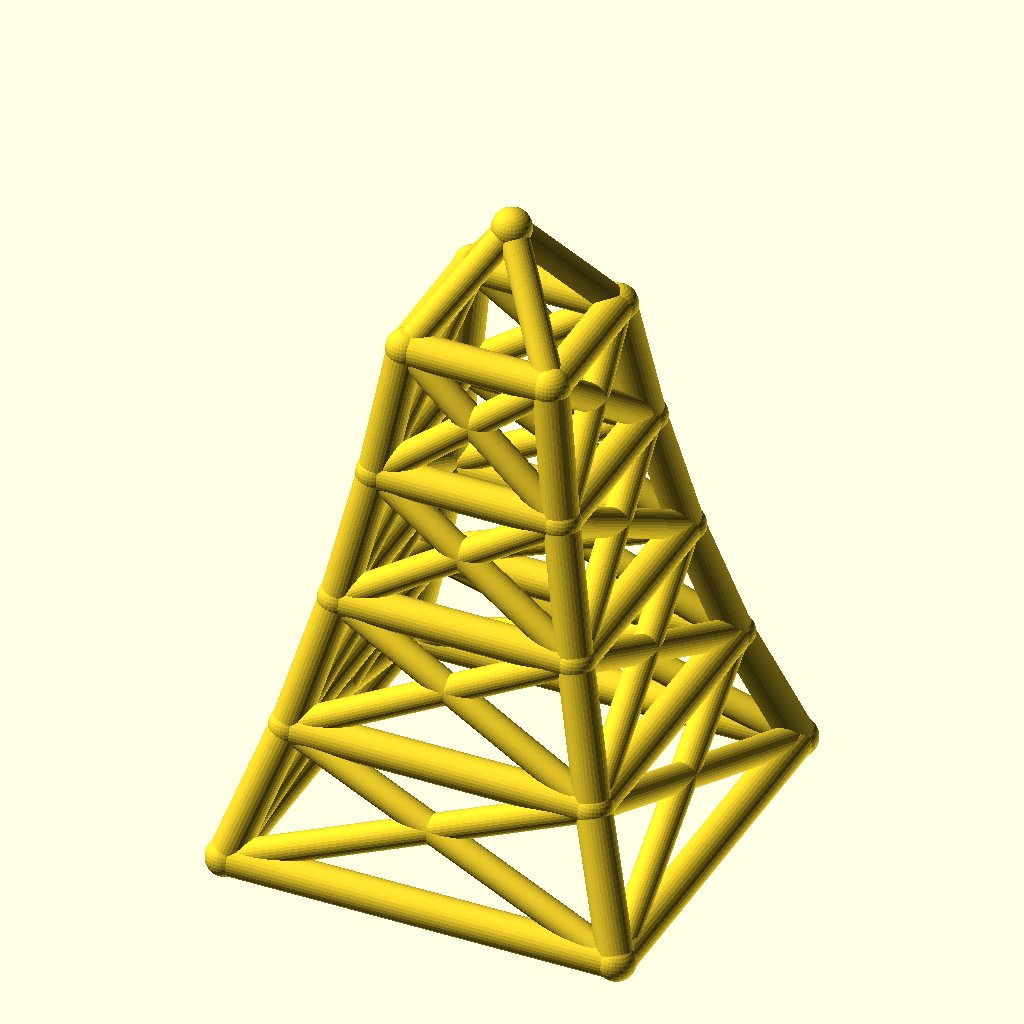
Cell 1: the model at its default parameters.
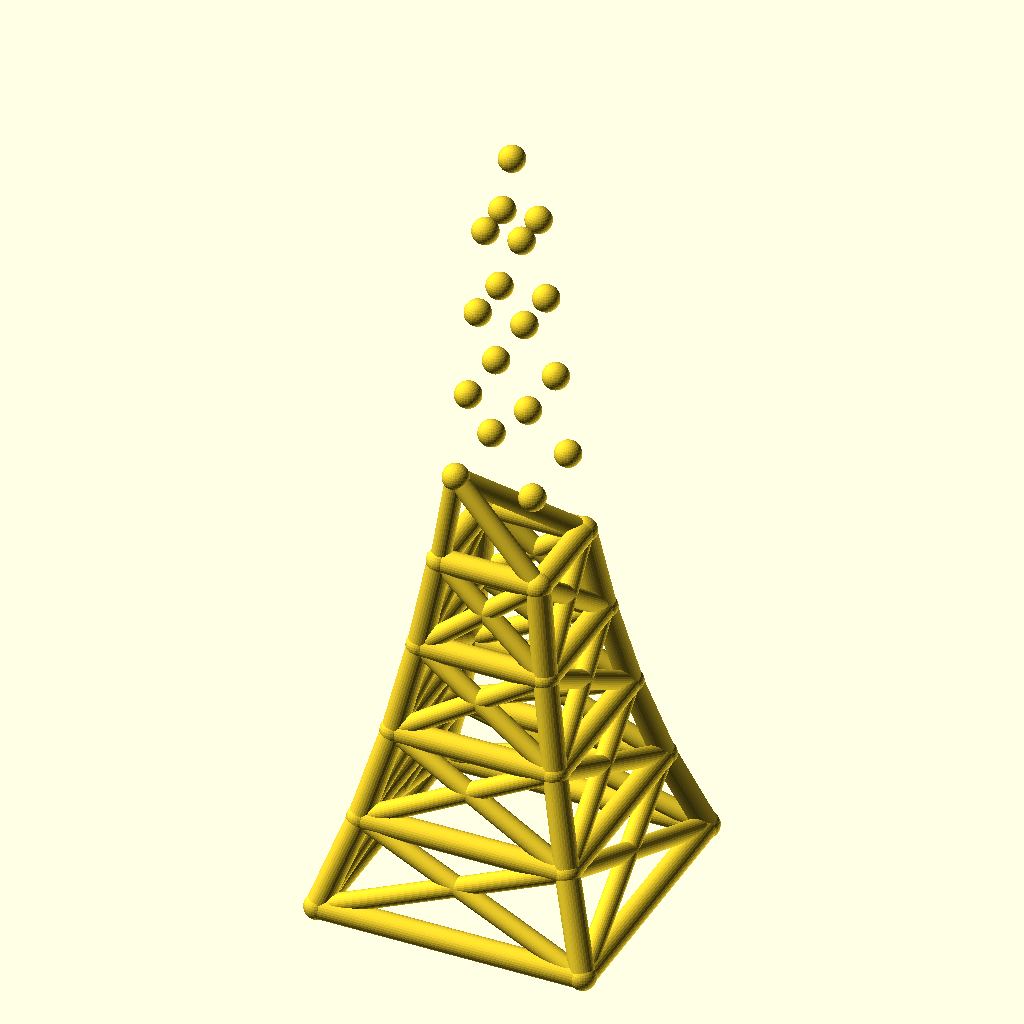
Cell 2: levels = 8 (everything else at default).
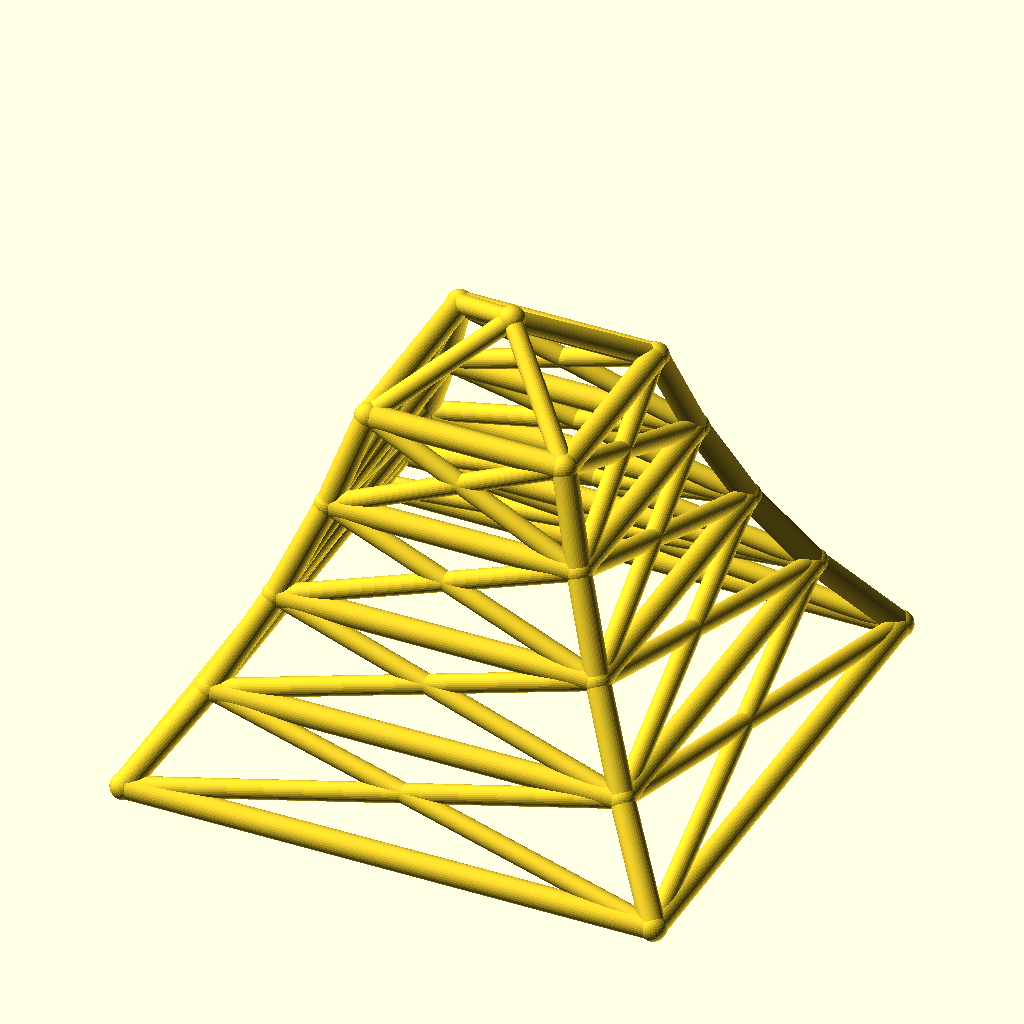
Cell 3: the same model with base_w = 180.
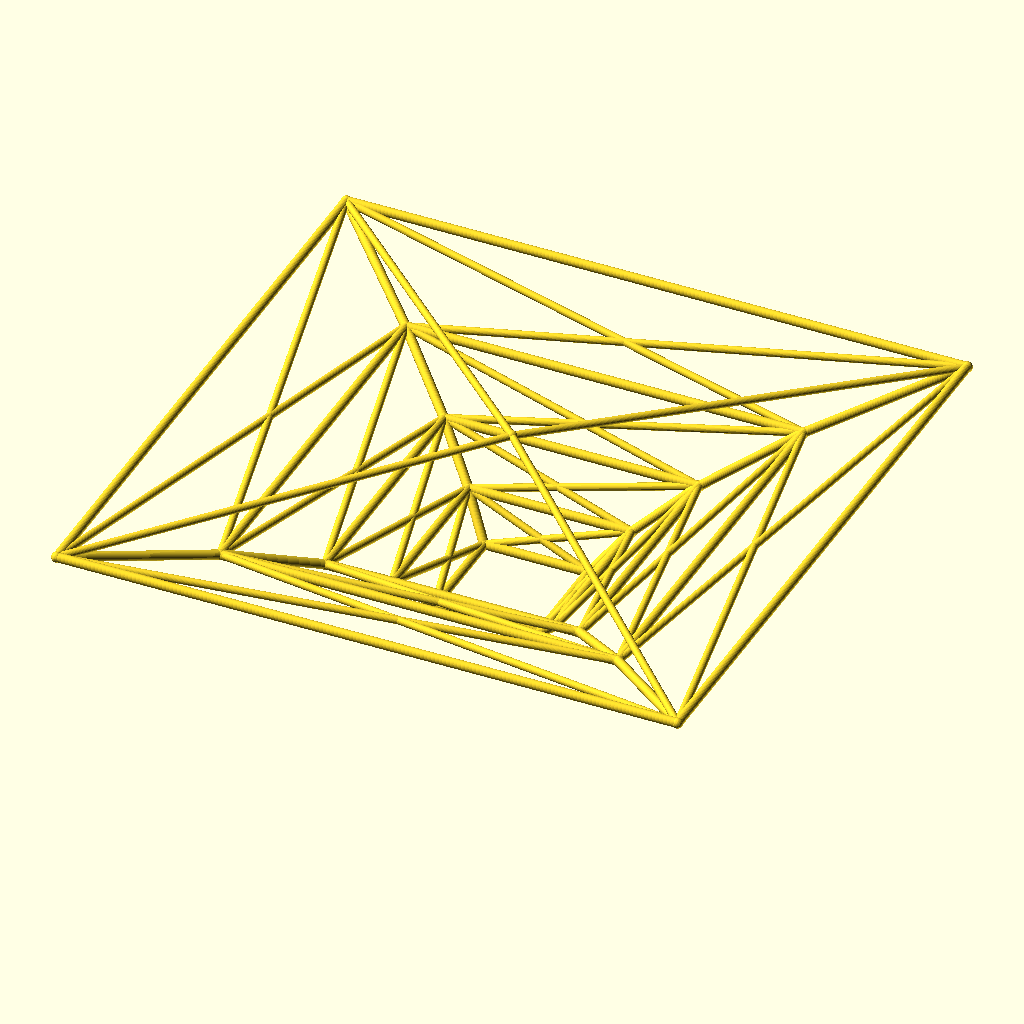
Cell 4 — taper set to 1.56, the other parameters unchanged.
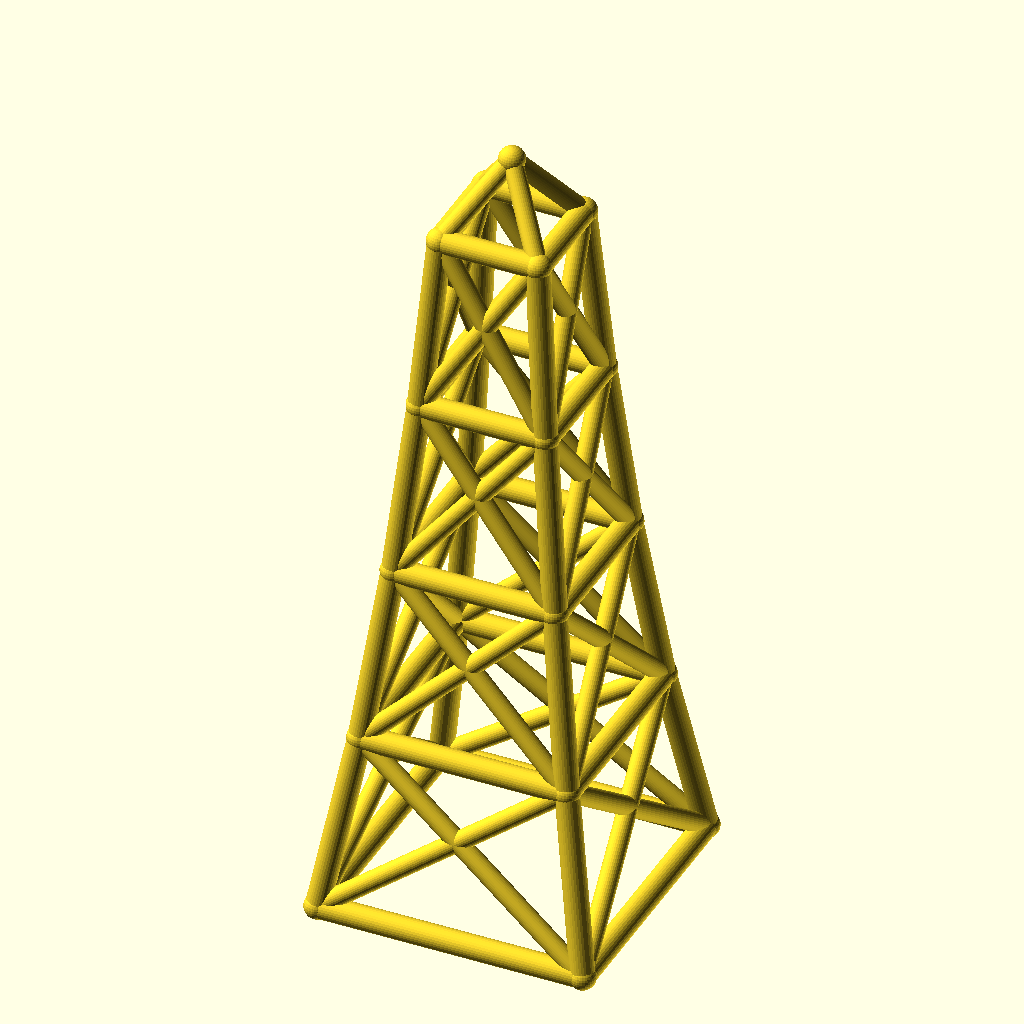
Cell 5: level_h = 60 (everything else at default).
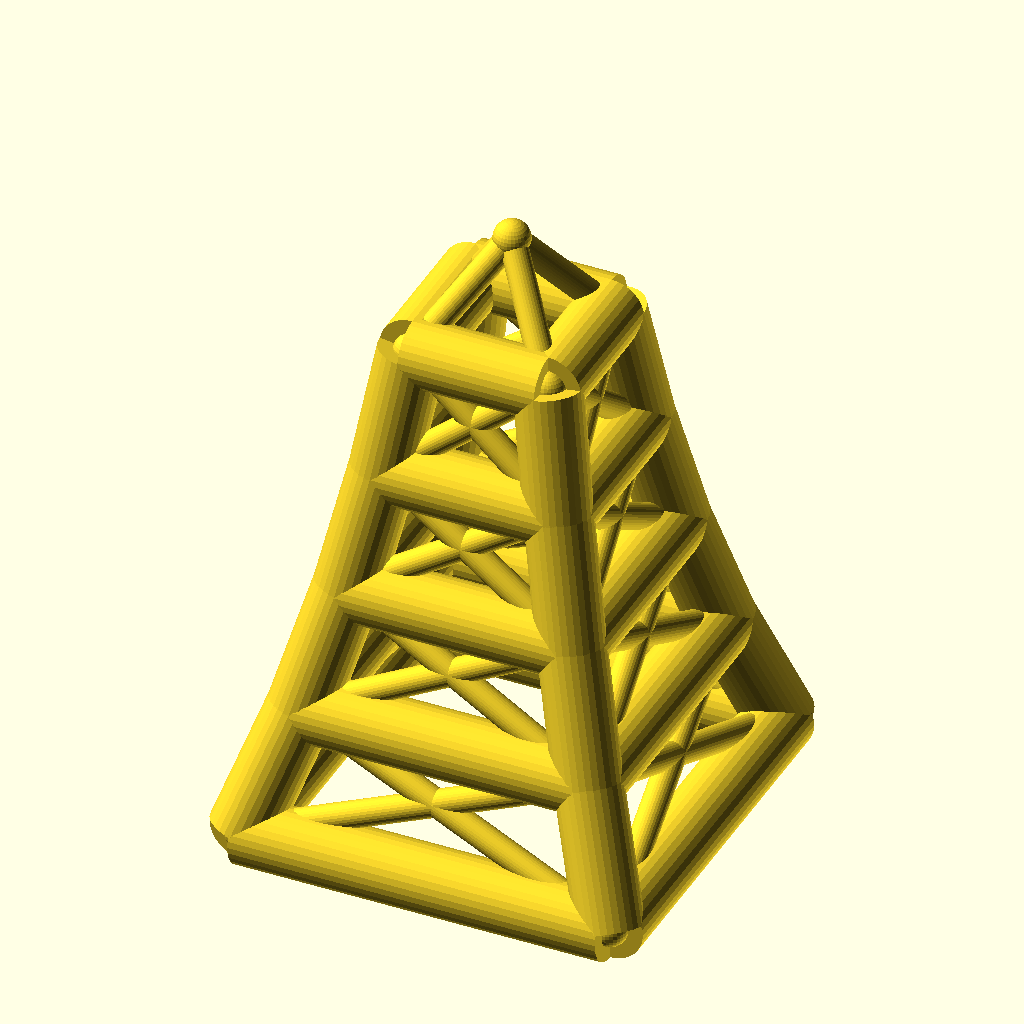
Cell 6 — leg_r set to 8, the other parameters unchanged.
All cells are drawn from the same view direction (rotation 55°, 0°, 25°, orthographic, colour scheme Cornfield), but the view is re-fitted for each cell, so position and scale can differ between cells as well as the parameter.
The OpenSCAD source (optional_data/data/wire2/masttowers/scene_0248.scad):
$fn = 32;

// ----------------------------------------------------------------------
// Tapered four-leg tower: 4 levels, base 90 mm, taper 0.78 per level
// ----------------------------------------------------------------------

// --- parameters (mm) ---
levels = 4;               // number of tower levels
base_w = 90;              // bottom ring width (X and Y)
taper = 0.78;             // ring width multiplier per level
level_h = 30;             // height of one level
leg_r = 4;                // leg / ring member radius
brace_r = 3.2;            // diagonal brace radius
joint_r = 4.4;            // joint ball radius
crown_h = 25;             // crown mast height above the top ring

bbox_x = base_w + 2 * joint_r;  // overall X, joints included
bbox_y = base_w + 2 * joint_r;  // overall Y, joints included
bbox_z = levels * level_h + crown_h + 2 * joint_r;  // overall Z, joints included
leg_d = 2 * leg_r;  // leg / ring stock diameter
brace_d = 2 * brace_r;  // brace stock diameter
joint_d = 2 * joint_r;  // joint ball diameter
top_w = base_w * pow(taper, levels);  // width of the top ring
nodes = concat([for (lvl = [0 : levels], sx = [-1, 1], sy = [-1, 1]) [sx * base_w * pow(taper, lvl) / 2, sy * base_w * pow(taper, lvl) / 2, lvl * level_h]], [[0, 0, levels * level_h + crown_h]]);

module member(a, b, r) {
  /* round stock from joint a to joint b, ends buried in the joint balls */
  d = b - a;
  length = norm(d);
  translate(a) rotate([0, acos(d[2] / length), atan2(d[1], d[0])])
    cylinder(h = length, r = r);
}

module joint(p, r) {
  /* ball at the joint centre, fatter than every member meeting there */
  translate(p) sphere(r = r);
}

/* members - each call is one graph edge */
member(nodes[0], nodes[4], leg_r);
member(nodes[1], nodes[5], leg_r);
member(nodes[2], nodes[6], leg_r);
member(nodes[3], nodes[7], leg_r);
member(nodes[4], nodes[8], leg_r);
member(nodes[5], nodes[9], leg_r);
member(nodes[6], nodes[10], leg_r);
member(nodes[7], nodes[11], leg_r);
member(nodes[8], nodes[12], leg_r);
member(nodes[9], nodes[13], leg_r);
member(nodes[10], nodes[14], leg_r);
member(nodes[11], nodes[15], leg_r);
member(nodes[12], nodes[16], leg_r);
member(nodes[13], nodes[17], leg_r);
member(nodes[14], nodes[18], leg_r);
member(nodes[15], nodes[19], leg_r);
member(nodes[0], nodes[1], leg_r);
member(nodes[2], nodes[3], leg_r);
member(nodes[0], nodes[2], leg_r);
member(nodes[1], nodes[3], leg_r);
member(nodes[4], nodes[5], leg_r);
member(nodes[6], nodes[7], leg_r);
member(nodes[4], nodes[6], leg_r);
member(nodes[5], nodes[7], leg_r);
member(nodes[8], nodes[9], leg_r);
member(nodes[10], nodes[11], leg_r);
member(nodes[8], nodes[10], leg_r);
member(nodes[9], nodes[11], leg_r);
member(nodes[12], nodes[13], leg_r);
member(nodes[14], nodes[15], leg_r);
member(nodes[12], nodes[14], leg_r);
member(nodes[13], nodes[15], leg_r);
member(nodes[16], nodes[17], leg_r);
member(nodes[18], nodes[19], leg_r);
member(nodes[16], nodes[18], leg_r);
member(nodes[17], nodes[19], leg_r);
member(nodes[0], nodes[5], brace_r);
member(nodes[1], nodes[4], brace_r);
member(nodes[2], nodes[7], brace_r);
member(nodes[3], nodes[6], brace_r);
member(nodes[0], nodes[6], brace_r);
member(nodes[2], nodes[4], brace_r);
member(nodes[1], nodes[7], brace_r);
member(nodes[3], nodes[5], brace_r);
member(nodes[4], nodes[9], brace_r);
member(nodes[5], nodes[8], brace_r);
member(nodes[6], nodes[11], brace_r);
member(nodes[7], nodes[10], brace_r);
member(nodes[4], nodes[10], brace_r);
member(nodes[6], nodes[8], brace_r);
member(nodes[5], nodes[11], brace_r);
member(nodes[7], nodes[9], brace_r);
member(nodes[8], nodes[13], brace_r);
member(nodes[9], nodes[12], brace_r);
member(nodes[10], nodes[15], brace_r);
member(nodes[11], nodes[14], brace_r);
member(nodes[8], nodes[14], brace_r);
member(nodes[10], nodes[12], brace_r);
member(nodes[9], nodes[15], brace_r);
member(nodes[11], nodes[13], brace_r);
member(nodes[12], nodes[17], brace_r);
member(nodes[13], nodes[16], brace_r);
member(nodes[14], nodes[19], brace_r);
member(nodes[15], nodes[18], brace_r);
member(nodes[12], nodes[18], brace_r);
member(nodes[14], nodes[16], brace_r);
member(nodes[13], nodes[19], brace_r);
member(nodes[15], nodes[17], brace_r);
member(nodes[16], nodes[20], brace_r);
member(nodes[17], nodes[20], brace_r);
member(nodes[18], nodes[20], brace_r);
member(nodes[19], nodes[20], brace_r);

/* joint balls */
for (p = nodes) joint(p, joint_r);
Customizer parameters (derived from the source; name, type, default, range or options):
levels: number, default 4
base_w: number, default 90
taper: number, default 0.78
level_h: number, default 30
leg_r: number, default 4
brace_r: number, default 3.2
joint_r: number, default 4.4
crown_h: number, default 25
